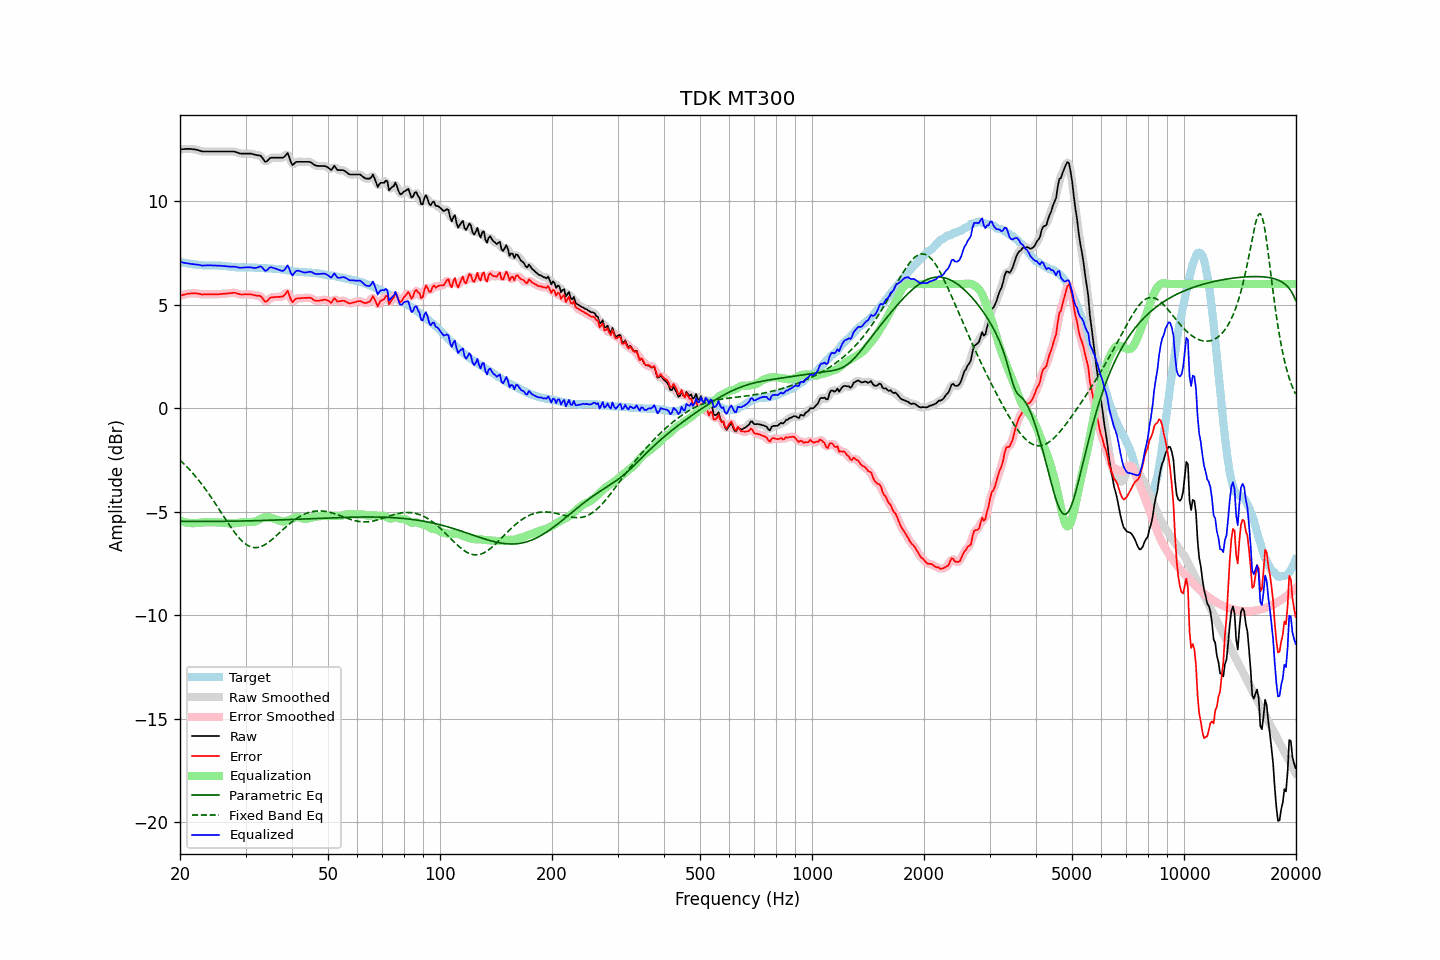

Values plotted in this chart, from the file beside it:
frequency, raw, error, smoothed, error_smoothed, equalization, parametric_eq, fixed_band_eq, equalized_raw, equalized_smoothed, target
20.00, 12.50, 5.43, 12.50, 5.43, -5.43, -5.46, -2.51, 7.07, 7.07, 7.07
20.20, 12.51, 5.45, 12.51, 5.46, -5.46, -5.46, -2.58, 7.05, 7.05, 7.06
20.40, 12.51, 5.48, 12.51, 5.48, -5.48, -5.46, -2.65, 7.03, 7.03, 7.03
20.61, 12.52, 5.50, 12.52, 5.50, -5.50, -5.46, -2.73, 7.02, 7.02, 7.02
20.81, 12.52, 5.52, 12.52, 5.52, -5.52, -5.46, -2.81, 7.00, 7.01, 7.00
21.02, 12.53, 5.54, 12.53, 5.53, -5.53, -5.46, -2.89, 7.00, 6.99, 6.99
21.23, 12.52, 5.54, 12.52, 5.54, -5.54, -5.46, -2.97, 6.98, 6.98, 6.98
21.44, 12.52, 5.55, 12.52, 5.55, -5.55, -5.46, -3.05, 6.97, 6.97, 6.97
21.66, 12.51, 5.56, 12.51, 5.55, -5.55, -5.46, -3.14, 6.96, 6.96, 6.95
21.87, 12.50, 5.55, 12.50, 5.55, -5.55, -5.46, -3.23, 6.95, 6.95, 6.95
22.09, 12.49, 5.55, 12.49, 5.55, -5.54, -5.46, -3.32, 6.95, 6.95, 6.94
22.31, 12.47, 5.54, 12.47, 5.54, -5.53, -5.46, -3.42, 6.94, 6.94, 6.93
22.54, 12.45, 5.53, 12.45, 5.52, -5.53, -5.46, -3.51, 6.92, 6.92, 6.92
22.76, 12.42, 5.51, 12.42, 5.51, -5.52, -5.46, -3.61, 6.90, 6.90, 6.91
22.99, 12.40, 5.49, 12.41, 5.50, -5.51, -5.46, -3.71, 6.89, 6.90, 6.91
23.22, 12.40, 5.50, 12.40, 5.50, -5.50, -5.46, -3.82, 6.90, 6.89, 6.90
23.45, 12.40, 5.50, 12.40, 5.50, -5.50, -5.46, -3.92, 6.90, 6.90, 6.90
23.69, 12.40, 5.50, 12.40, 5.50, -5.50, -5.46, -4.03, 6.90, 6.90, 6.90
23.92, 12.40, 5.50, 12.40, 5.50, -5.50, -5.46, -4.14, 6.90, 6.90, 6.90
24.16, 12.40, 5.50, 12.40, 5.50, -5.50, -5.46, -4.25, 6.90, 6.90, 6.90
24.40, 12.40, 5.50, 12.40, 5.50, -5.50, -5.46, -4.37, 6.90, 6.90, 6.90
24.65, 12.40, 5.50, 12.40, 5.50, -5.50, -5.46, -4.48, 6.90, 6.90, 6.90
24.89, 12.40, 5.51, 12.40, 5.50, -5.51, -5.46, -4.60, 6.89, 6.89, 6.89
25.14, 12.40, 5.51, 12.40, 5.51, -5.51, -5.46, -4.72, 6.89, 6.89, 6.89
25.39, 12.40, 5.51, 12.40, 5.51, -5.51, -5.46, -4.84, 6.89, 6.89, 6.89
25.65, 12.40, 5.52, 12.40, 5.52, -5.52, -5.46, -4.96, 6.88, 6.88, 6.88
25.91, 12.40, 5.52, 12.40, 5.52, -5.52, -5.46, -5.08, 6.88, 6.88, 6.88
26.16, 12.40, 5.53, 12.40, 5.53, -5.53, -5.46, -5.20, 6.87, 6.87, 6.87
26.43, 12.40, 5.53, 12.40, 5.53, -5.54, -5.46, -5.32, 6.86, 6.86, 6.87
26.69, 12.40, 5.54, 12.40, 5.54, -5.55, -5.46, -5.44, 6.85, 6.85, 6.86
26.96, 12.40, 5.55, 12.40, 5.55, -5.55, -5.46, -5.56, 6.85, 6.85, 6.85
27.23, 12.40, 5.55, 12.40, 5.56, -5.56, -5.45, -5.67, 6.84, 6.84, 6.85
27.50, 12.40, 5.56, 12.40, 5.57, -5.56, -5.45, -5.78, 6.84, 6.84, 6.84
27.77, 12.40, 5.58, 12.40, 5.57, -5.56, -5.45, -5.89, 6.84, 6.84, 6.82
28.05, 12.39, 5.58, 12.39, 5.57, -5.55, -5.45, -6.00, 6.84, 6.83, 6.81
28.33, 12.37, 5.56, 12.37, 5.56, -5.55, -5.45, -6.10, 6.82, 6.82, 6.81
28.62, 12.34, 5.53, 12.34, 5.53, -5.53, -5.45, -6.19, 6.81, 6.80, 6.81
28.90, 12.31, 5.51, 12.32, 5.51, -5.52, -5.45, -6.28, 6.79, 6.79, 6.80
29.19, 12.30, 5.49, 12.30, 5.50, -5.51, -5.45, -6.36, 6.79, 6.79, 6.81
29.48, 12.30, 5.49, 12.30, 5.49, -5.51, -5.44, -6.44, 6.79, 6.79, 6.81
29.78, 12.30, 5.50, 12.30, 5.49, -5.50, -5.44, -6.51, 6.80, 6.80, 6.80
30.08, 12.30, 5.50, 12.30, 5.50, -5.50, -5.44, -6.57, 6.80, 6.80, 6.80
30.38, 12.30, 5.50, 12.30, 5.50, -5.49, -5.44, -6.62, 6.81, 6.81, 6.80
30.68, 12.30, 5.50, 12.30, 5.50, -5.49, -5.44, -6.66, 6.81, 6.81, 6.80
30.99, 12.30, 5.50, 12.29, 5.50, -5.49, -5.43, -6.69, 6.81, 6.80, 6.80
31.30, 12.28, 5.48, 12.28, 5.48, -5.49, -5.43, -6.71, 6.79, 6.79, 6.80
31.61, 12.26, 5.47, 12.26, 5.47, -5.48, -5.43, -6.73, 6.78, 6.78, 6.79
31.93, 12.24, 5.45, 12.24, 5.45, -5.46, -5.43, -6.73, 6.78, 6.78, 6.79
32.24, 12.22, 5.44, 12.23, 5.45, -5.43, -5.43, -6.72, 6.79, 6.80, 6.78
32.57, 12.21, 5.43, 12.22, 5.44, -5.38, -5.42, -6.71, 6.83, 6.83, 6.78
32.89, 12.20, 5.42, 12.18, 5.40, -5.34, -5.42, -6.69, 6.86, 6.84, 6.78
33.22, 12.12, 5.35, 12.10, 5.33, -5.31, -5.42, -6.66, 6.81, 6.79, 6.77
33.55, 12.01, 5.24, 12.01, 5.24, -5.28, -5.42, -6.62, 6.73, 6.72, 6.77
33.89, 11.90, 5.14, 11.94, 5.18, -5.27, -5.41, -6.58, 6.63, 6.67, 6.76
34.23, 11.92, 5.16, 11.94, 5.18, -5.26, -5.41, -6.53, 6.66, 6.68, 6.75
34.57, 12.00, 5.25, 11.99, 5.24, -5.26, -5.41, -6.48, 6.74, 6.73, 6.75
34.92, 12.08, 5.33, 12.06, 5.31, -5.27, -5.41, -6.42, 6.81, 6.78, 6.75
35.27, 12.10, 5.35, 12.10, 5.35, -5.29, -5.40, -6.35, 6.81, 6.80, 6.75
35.62, 12.10, 5.36, 12.11, 5.37, -5.32, -5.40, -6.29, 6.78, 6.79, 6.74
35.97, 12.10, 5.37, 12.10, 5.37, -5.34, -5.40, -6.22, 6.76, 6.76, 6.73
... 635 more rows
